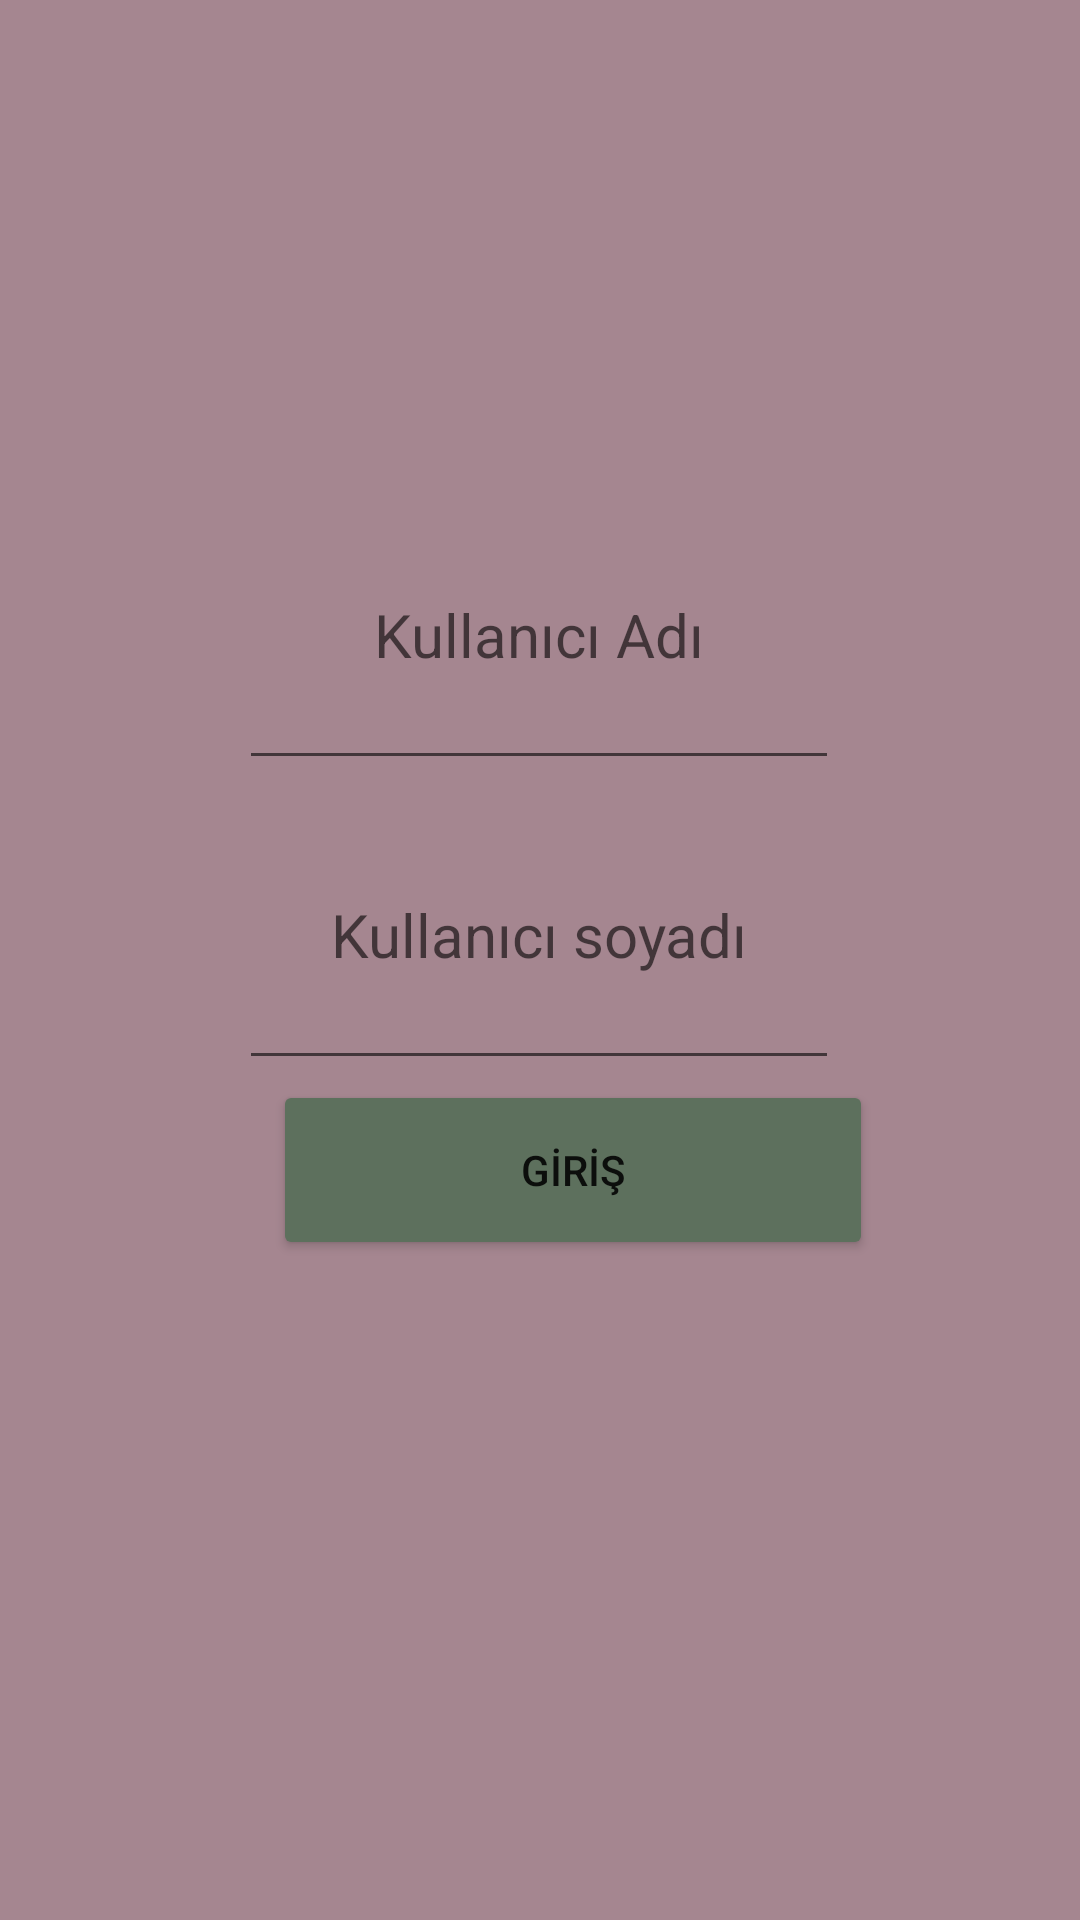

Here is an Android app screen rendered from its layout file. Give the layout XML and the strings, colors and styles it references.
<!-- AndroidManifest.xml: application theme Theme.NavigationComponentHomework -->
<!-- res/layout/fragment_input.xml -->
<?xml version="1.0" encoding="utf-8"?>
<androidx.constraintlayout.widget.ConstraintLayout xmlns:android="http://schemas.android.com/apk/res/android"
    xmlns:app="http://schemas.android.com/apk/res-auto"
    xmlns:tools="http://schemas.android.com/tools"
    android:layout_width="match_parent"
    android:layout_height="match_parent"
    android:background="@color/rose_pink"
    tools:context=".ui.InputFragment">


    <Button
        android:id="@+id/btnstart"
        android:layout_width="200dp"
        android:layout_height="60dp"
        android:layout_marginStart="100dp"
        android:layout_marginEnd="80dp"
        android:layout_marginBottom="220dp"
        android:text="GİRİŞ"
        android:backgroundTint="@color/soft_green"
        app:layout_constraintBottom_toBottomOf="parent"
        app:layout_constraintEnd_toEndOf="parent"
        app:layout_constraintHorizontal_bias="0.454"
        app:layout_constraintStart_toStartOf="parent" />


    <EditText
        android:id="@+id/surname"
        android:layout_width="200dp"
        android:layout_height="100dp"
        android:ems="10"
        android:hint="Kullanıcı soyadı"
        android:inputType="text"
        android:textAlignment="center"
        android:textSize="20dp"
        app:layout_constraintBottom_toTopOf="@+id/btnstart"
        app:layout_constraintEnd_toEndOf="@+id/name"
        app:layout_constraintStart_toStartOf="@+id/name" />

    <EditText
        android:id="@+id/name"
        android:layout_width="200dp"
        android:layout_height="100dp"
        android:ems="10"
        android:hint="Kullanıcı Adı"
        android:inputType="text"
        android:textAlignment="center"
        android:textSize="20dp"
        app:layout_constraintBottom_toTopOf="@+id/surname"
        app:layout_constraintEnd_toEndOf="parent"
        app:layout_constraintHorizontal_bias="0.497"
        app:layout_constraintStart_toStartOf="parent" />


</androidx.constraintlayout.widget.ConstraintLayout>
<!-- resources referenced by this layout -->
<resources>
  <color name="rose_pink">#FFA58690</color>
  <color name="soft_green">#5D705D</color>
  <style name="Theme.NavigationComponentHomework" parent="Theme.MaterialComponents.DayNight.DarkActionBar">
          
          <item name="colorPrimary">@color/purple_500</item>
          <item name="colorPrimaryVariant">@color/purple_700</item>
          <item name="colorOnPrimary">@color/white</item>
          
          <item name="colorSecondary">@color/teal_200</item>
          <item name="colorSecondaryVariant">@color/teal_700</item>
          <item name="colorOnSecondary">@color/black</item>
          
          <item name="android:statusBarColor">?attr/colorPrimaryVariant</item>
          
      </style>
  <color name="purple_500">#FF6200EE</color>
  <color name="purple_700">#FF3700B3</color>
  <color name="white">#FFFFFF</color>
  <color name="teal_200">#FF03DAC5</color>
  <color name="teal_700">#FF018786</color>
  <color name="black">#FF000000</color>
</resources>
